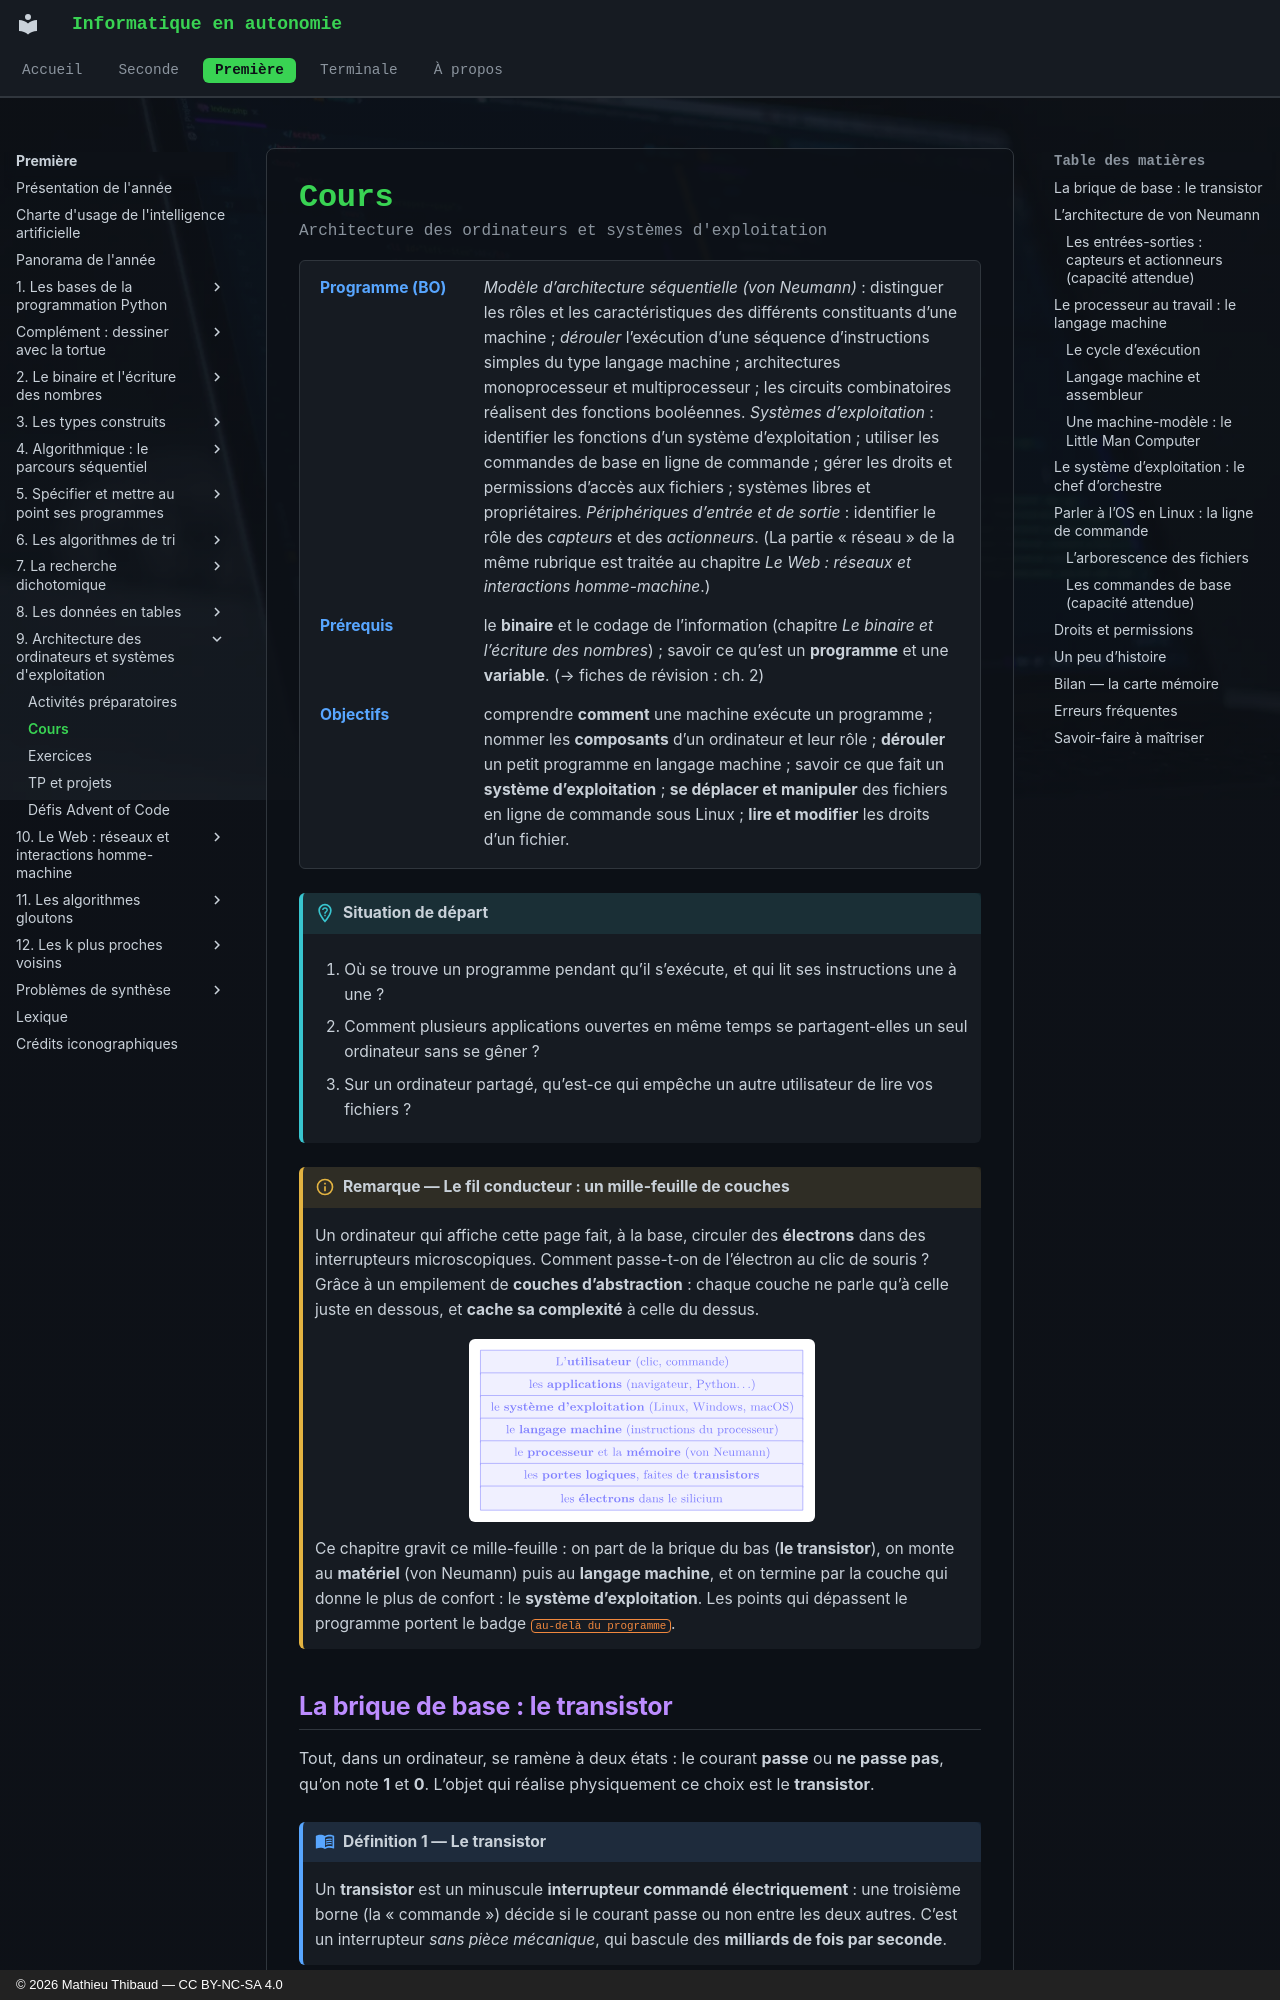

repository: MathThibaud/informatique-en-autonomie · page: premiere/09-architecture-des-ordinateurs-et-systemes/cours/index.html · generator: mkdocs · copyright: © 2026 Mathieu Thibaud — CC BY-NC-SA 4.0

# Cours

<p class="sous-titre">Architecture des ordinateurs et systèmes d'exploitation</p>

<span id="chap-09" class="ancre"></span>

<div class="tete-chapitre" markdown>

Programme (BO)
:   *Modèle d’architecture séquentielle (von Neumann)* : distinguer les rôles et les caractéristiques des différents constituants d’une machine ; *dérouler* l’exécution d’une séquence d’instructions simples du type langage machine ; architectures monoprocesseur et multiprocesseur ; les circuits combinatoires réalisent des fonctions booléennes. *Systèmes d’exploitation* : identifier les fonctions d’un système d’exploitation ; utiliser les commandes de base en ligne de commande ; gérer les droits et permissions d’accès aux fichiers ; systèmes libres et propriétaires. *Périphériques d’entrée et de sortie* : identifier le rôle des *capteurs* et des *actionneurs*. (La partie « réseau » de la même rubrique est traitée au chapitre *Le Web : réseaux et interactions homme-machine*.)

Prérequis
:   le **binaire** et le codage de l’information (chapitre *Le binaire et l’écriture des nombres*) ; savoir ce qu’est un **programme** et une **variable**. (→ fiches de révision : ch. 2)

Objectifs
:   comprendre **comment** une machine exécute un programme ; nommer les **composants** d’un ordinateur et leur rôle ; **dérouler** un petit programme en langage machine ; savoir ce que fait un **système d’exploitation** ; **se déplacer et manipuler** des fichiers en ligne de commande sous Linux ; **lire et modifier** les droits d’un fichier.

</div>

!!! situation "Situation de départ"

    1.  Où se trouve un programme pendant qu’il s’exécute, et qui lit ses instructions une à une ?

    2.  Comment plusieurs applications ouvertes en même temps se partagent-elles un seul ordinateur sans se gêner ?

    3.  Sur un ordinateur partagé, qu’est-ce qui empêche un autre utilisateur de lire vos fichiers ?

!!! remarque "Remarque — Le fil conducteur : un mille-feuille de couches"

    Un ordinateur qui affiche cette page fait, à la base, circuler des **électrons** dans des interrupteurs microscopiques. Comment passe-t-on de l’électron au clic de souris ? Grâce à un empilement de **couches d’abstraction** : chaque couche ne parle qu’à celle juste en dessous, et **cache sa complexité** à celle du dessus.

    ![](../figures/07c506314e6875eb.svg){ .tikz loading=lazy }

    Ce chapitre gravit ce mille-feuille : on part de la brique du bas (**le transistor**), on monte au **matériel** (von Neumann) puis au **langage machine**, et on termine par la couche qui donne le plus de confort : le **système d’exploitation**. Les points qui dépassent le programme portent le badge <span class="horsprog">au-delà du programme</span>.
